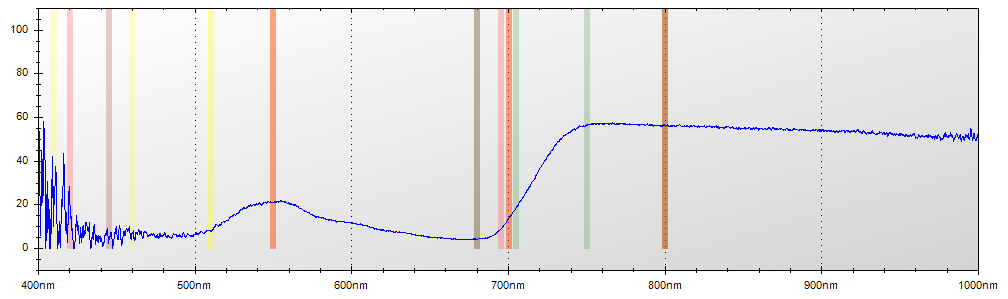

The table this chart was drawn from, first rows:
Layer Title, Color, Specimen ID
Layer 1, Blue, Untitled
Mode, Integration Time, Boxcar Width, Scans to Average
Reflectance, 650 ms, 2, 1
Wavelength, Raw Spectrometer Data, Calibrated and Averaged Data
345.6, 1444, 0%
345.8, 1491, 100%
346, 2799, 100%
346.2, 3489, 100%
346.5, 4140, 100%
346.7, 4698, 100%
346.9, 4674, 100%
347.1, 4673, 87.3333333333309%
347.3, 4539, 100%
347.5, 4490, 6.9444444444477%
347.8, 4536, 0%
348, 4546, 0%
348.2, 4445, 0%
348.4, 4470, 100%
348.6, 4418, 64.9999999999977%
348.8, 4435, 26.9841269841253%
349.1, 4512, 0%
349.3, 4524, 32.0987654320989%
349.5, 4595, 26.8907563025208%
349.7, 4662, 51.4285714285734%
349.9, 4674, 53.4482758620699%
350.1, 4571, 53.6000000000014%
350.3, 4580, 26.6666666666658%
350.6, 4624, 41.8439716312061%
350.8, 4636, 28.1767955801094%
351, 4652, 30.4568527918776%
351.2, 4615, 5.29801324503308%
351.4, 4616, 65.0943396226414%
351.6, 4569, 57.3170731707323%
351.9, 4831, 100%
352.1, 4768, 57.1428571428526%
352.3, 4903, 0%
352.5, 4997, 0%
352.7, 4951, 100%
352.9, 4636, 0%
353.2, 4675, 100%
353.4, 4730, 0%
353.6, 4663, 66.6666666666667%
353.8, 4691, 13.58024691358%
354, 4794, 0%
354.2, 4878, 30.4347826086969%
354.5, 4750, 4.65116279069641%
354.7, 4733, 10.4972375690606%
354.9, 4689, 53.6945812807889%
355.1, 4634, 74.2574257425749%
355.3, 4548, 79.234972677596%
355.5, 4505, 64.7058823529403%
355.8, 4565, 67.9144385026735%
356, 4664, 61.6216216216215%
356.2, 4721, 71.2643678160919%
356.4, 4750, 57.6923076923079%
356.6, 4807, 77.2020725388608%
356.8, 4787, 35.0649350649346%
357, 4683, 49.3243243243234%
357.3, 4619, 47.340425531916%
357.5, 4648, 42.6666666666675%
... 7,247 more rows
